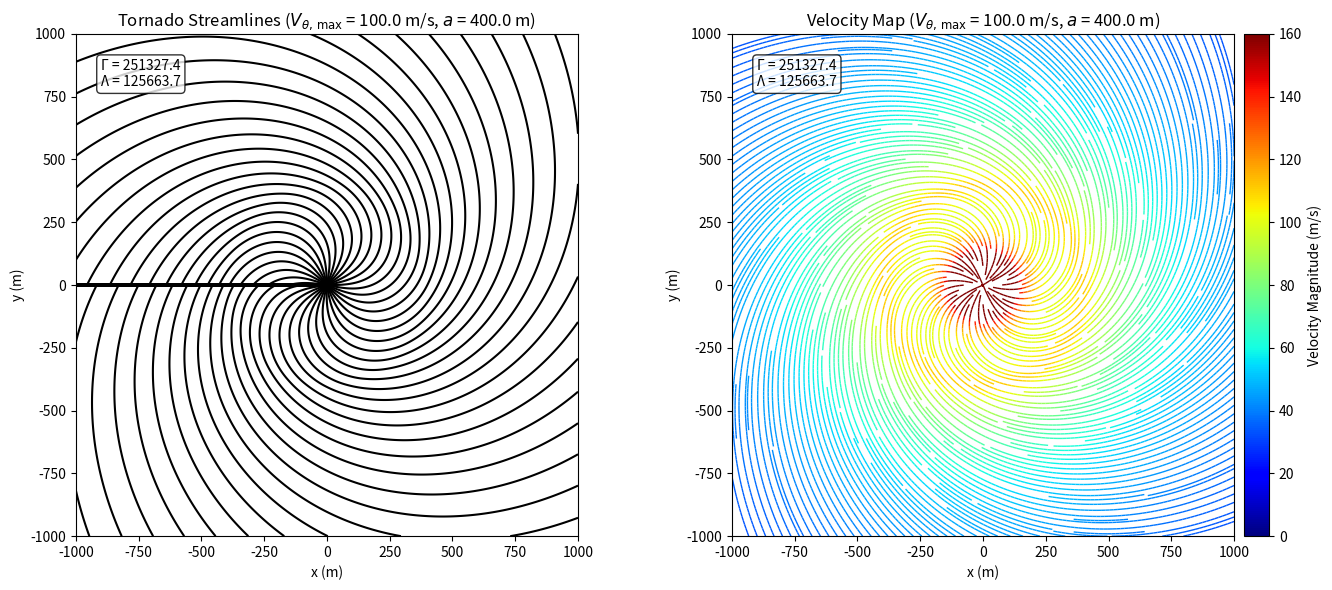

Recreate this plot in Python.
import numpy as np
import matplotlib.pyplot as plt
from mpl_toolkits.axes_grid1 import make_axes_locatable

# Grid setup
x1, y1 = np.meshgrid(np.linspace(-1000, 1000, 500), np.linspace(-1000, 1000, 500))
x2, y2 = np.meshgrid(np.linspace(-1000, 1000, 1000), np.linspace(-1000, 1000, 1000))

# Streamfunction (left)
r1 = np.sqrt(x1**2 + y1**2)
theta1 = np.arctan2(y1, x1)

# Parameters
Vmax = 100.0 
a = 400.0 
Gamma = Vmax * 2 * np.pi * a 
alpha = 0.5
Lambda = alpha * Gamma       

# Rankine vortex streamfunction
psi_vortex = np.zeros_like(r1)
mask_inner = r1 <= a
mask_outer = r1 > a
psi_vortex[mask_inner] = (Gamma / (4 * np.pi * a**2)) * r1[mask_inner]**2
psi_vortex[mask_outer] = ((Gamma / (2 * np.pi)) * np.log(r1[mask_outer] / a) + (Gamma / (4 * np.pi)))

# Sink streamfunction
psi_sink = -Lambda / (2 * np.pi) * theta1

# Total streamfunction
psi_total = psi_vortex + psi_sink

# For velocity field
r2 = np.sqrt(x2**2 + y2**2)
theta2 = np.arctan2(y2, x2)

# Tangential and radial velocity components
V_theta = np.zeros_like(r2)
V_r = (Lambda/(2*np.pi*r2))
core_radius = a

inside_core = r2 <= core_radius
outside_core = r2 > core_radius
V_theta[inside_core] = (Gamma/(2*np.pi*a**2))*r2[inside_core]
V_theta[outside_core] = (Gamma/(2*np.pi*r2[outside_core]))

# Convert to Cartesian
Vx = V_r * np.cos(theta2) - V_theta * np.sin(theta2)
Vy = V_r * np.sin(theta2) + V_theta * np.cos(theta2)
V_mag = np.sqrt(Vx**2 + Vy**2)

# Plotting
fig, (ax1, ax2) = plt.subplots(1, 2, figsize=(14, 6))

# Streamfunction contours
contours = ax1.contour(x1, y1, psi_total, levels=50, colors='black', linestyles='solid')
ax1.set_title(
    fr'Tornado Streamlines ($V_{{\theta,\,\text{{max}}}}$ = {Vmax:.1f} m/s, $a$ = {a:.1f} m)'
)
ax1.set_xlabel('x (m)')
ax1.set_ylabel('y (m)')
ax1.set_aspect('equal')
ax1.text(
    0.05, 0.95,
    f'Γ = {Gamma:.1f}\nΛ = {Lambda:.1f}',
    transform=ax1.transAxes,
    fontsize=10,
    verticalalignment='top',
    bbox=dict(boxstyle='round', facecolor='white', edgecolor='black', alpha=0.8)
)

# Streamplot of velocity field
strm = ax2.streamplot(x2, y2, Vx, Vy, color=V_mag, linewidth=1, cmap='jet', density=4, arrowsize=0, norm=plt.Normalize(vmin=0, vmax=160))
divider = make_axes_locatable(ax2)
cax = divider.append_axes("right", size="5%", pad=0.1)
fig.colorbar(strm.lines, cax=cax, label='Velocity Magnitude (m/s)')

ax2.set_title(
    fr'Velocity Map ($V_{{\theta,\,\text{{max}}}}$ = {Vmax:.1f} m/s, $a$ = {a:.1f} m)'
)
ax2.set_xlabel('x (m)')
ax2.set_ylabel('y (m)')
ax2.set_aspect('equal')
ax2.text(
    0.05, 0.95,
    f'Γ = {Gamma:.1f}\nΛ = {Lambda:.1f}',
    transform=ax2.transAxes,
    fontsize=10,
    verticalalignment='top',
    bbox=dict(boxstyle='round', facecolor='white', edgecolor='black', alpha=0.8)
)

plt.tight_layout()
plt.show()
